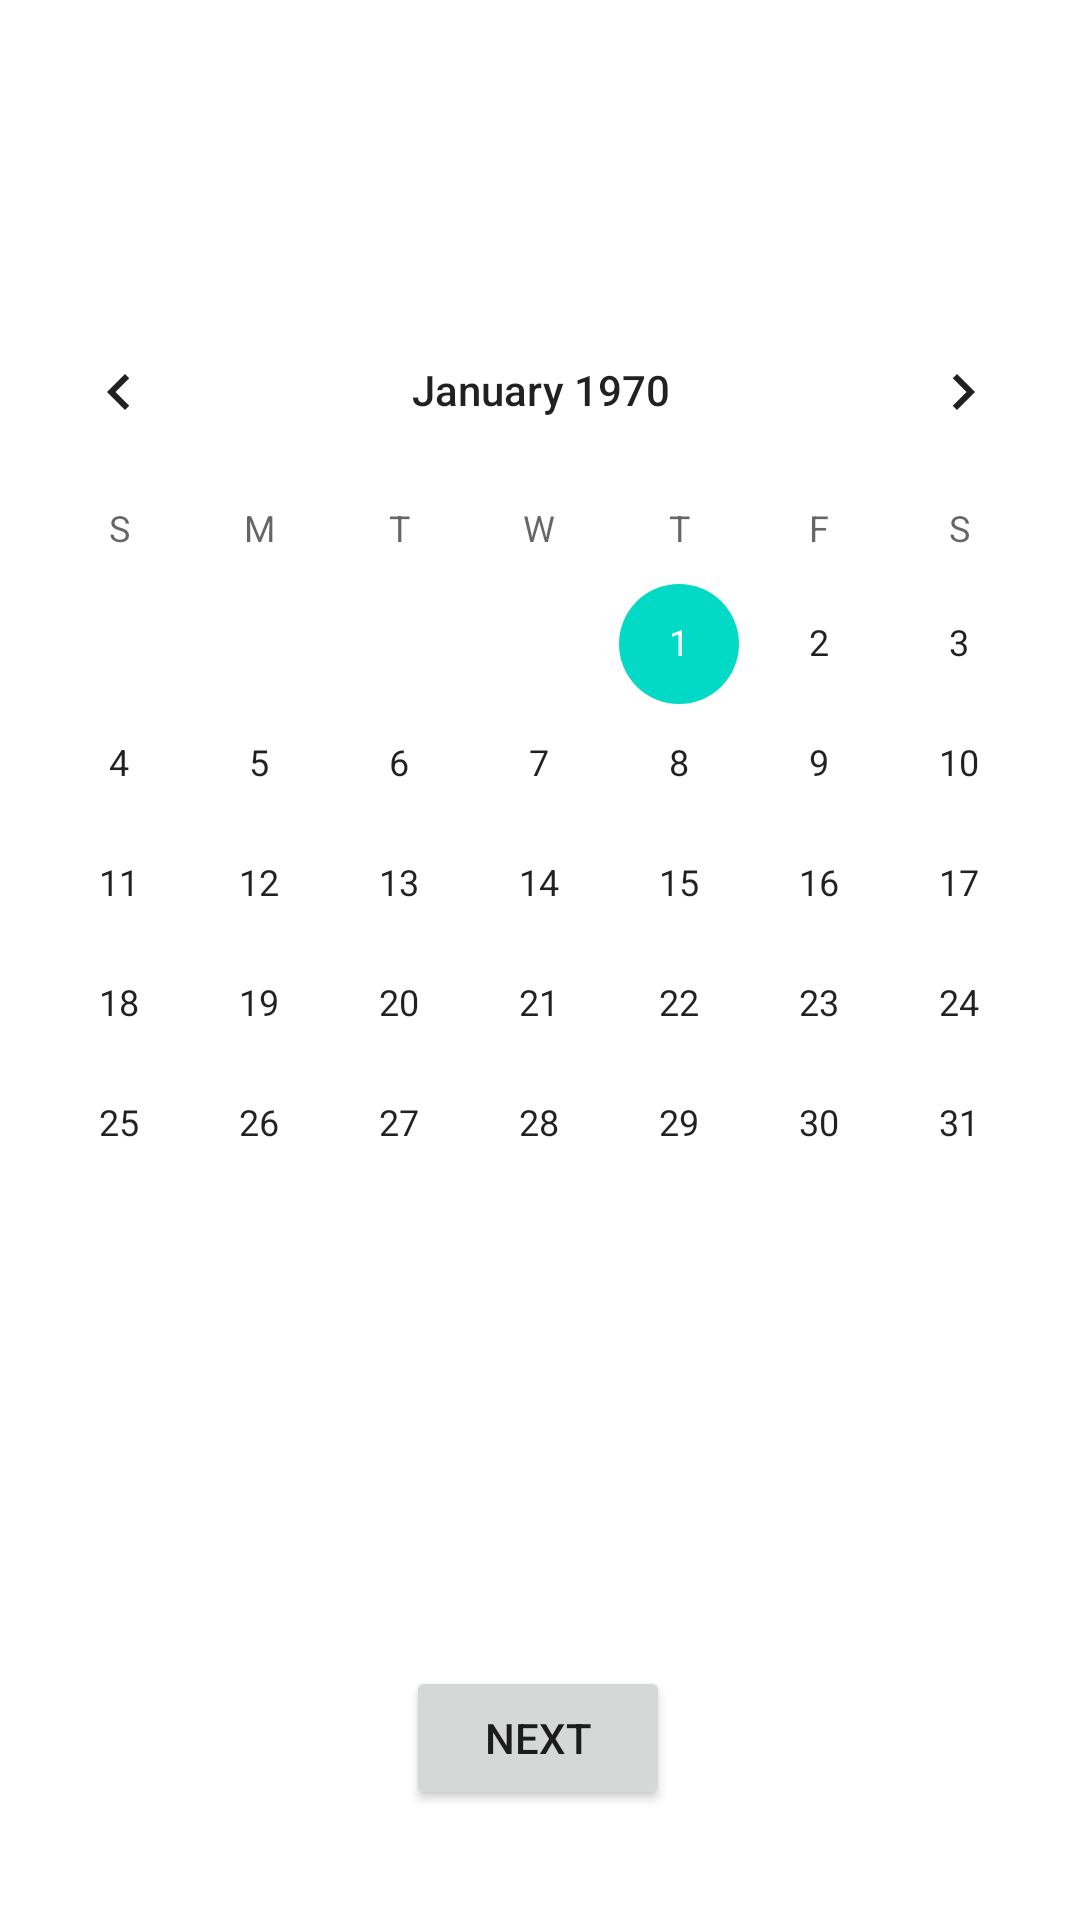

Layout XML and referenced resources for this Android screen:
<!-- AndroidManifest.xml: application theme Theme.GroupBSchedulingSoftwareSEFall2022 -->
<!-- res/layout/view_calendar.xml -->
<?xml version="1.0" encoding="utf-8"?>
<LinearLayout xmlns:android="http://schemas.android.com/apk/res/android"
    xmlns:app="http://schemas.android.com/apk/res-auto"
    xmlns:tools="http://schemas.android.com/tools"
    android:layout_width="match_parent"
    android:layout_height="match_parent">

    <androidx.constraintlayout.widget.ConstraintLayout
        android:layout_width="match_parent"
        android:layout_height="match_parent"
        android:layout_weight="1">

        <CalendarView
            android:id="@+id/calendarView"
            android:layout_width="368dp"
            android:layout_height="447dp"
            android:layout_weight="1"
            app:layout_constraintBottom_toBottomOf="parent"
            app:layout_constraintEnd_toEndOf="parent"
            app:layout_constraintStart_toStartOf="parent"
            app:layout_constraintTop_toTopOf="parent" />

        <Button
            android:id="@+id/forwardButton"
            android:layout_width="wrap_content"
            android:layout_height="wrap_content"
            android:text="NEXT"
            app:layout_constraintBottom_toBottomOf="parent"
            app:layout_constraintEnd_toEndOf="parent"
            app:layout_constraintHorizontal_bias="0.498"
            app:layout_constraintStart_toStartOf="parent"
            app:layout_constraintTop_toBottomOf="@+id/calendarView"
            app:layout_constraintVertical_bias="0.244" />
    </androidx.constraintlayout.widget.ConstraintLayout>

</LinearLayout>
<!-- resources referenced by this layout -->
<resources>
  <style name="Theme.GroupBSchedulingSoftwareSEFall2022" parent="Theme.MaterialComponents.DayNight.DarkActionBar">
          
          <item name="colorPrimary">@color/purple_500</item>
          <item name="colorPrimaryVariant">@color/purple_700</item>
          <item name="colorOnPrimary">@color/white</item>
          
          <item name="colorSecondary">@color/teal_200</item>
          <item name="colorSecondaryVariant">@color/teal_700</item>
          <item name="colorOnSecondary">@color/black</item>
          
          <item name="android:statusBarColor" tools:targetApi="l">?attr/colorPrimaryVariant</item>
          
      </style>
  <!-- not gathered from this repository: default colours our renderer supplied (Android Studio template values) -->
  <color name="purple_500">#FF6200EE</color>
  <color name="purple_700">#FF3700B3</color>
  <color name="teal_200">#FF03DAC5</color>
  <color name="teal_700">#FF018786</color>
  <color name="black">#FF000000</color>
  <color name="white">#FFFFFFFF</color>
</resources>
